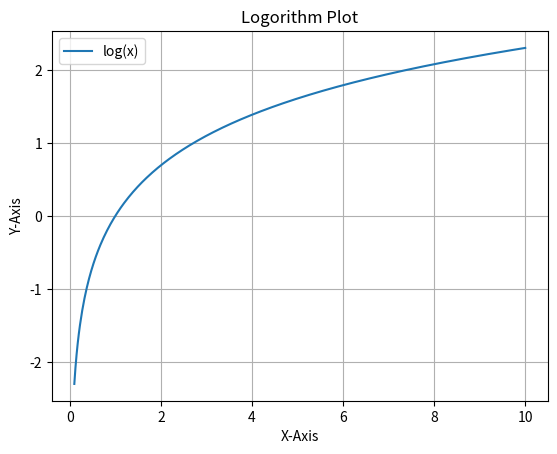

Reproduce this figure in Python. (Note: this script raises an exception after producing the figure.)
import matplotlib.pyplot as plt
import numpy as np

def plot_logorithm(x, y):
    plt.plot(x, y, label='log(x)')
    plt.xlabel("X-Axis")
    plt.ylabel("Y-Axis")
    plt.title("Logorithm Plot")
    plt.grid(True)
    plt.legend()
    plt.show()

x = np.linspace(0.1, 10, 400)
y = np.log(x)
plot_logorithm(x, y)

from sympy import *

class Derivative:
    def __init__(self, function, variable):
        self.function = function
        self.variable = variable

    def compute(self):
        return diff(self.function, self.variable)

x = symbols('x')
log_function = log(x)
derivative = Derivative(log_function, x)
print(f'The derivative of log(x) is: {derivative.compute()}')


class Integral:
    def __init__(self, function, variable):
        self.function = function
        self.variable = variable
    def findInt(self):
        return integrate(self.function, self.variable)

integral = Integral(log_function, x)
print(f'The integral of log(x) is: {integral.findInt()}')

from sympy import *
import matplotlib.pyplot as plt
import numpy as np

class ComputeCalc:
    def __init__(self, function_str, variable_str):
        self.variable = symbols(variable_str)
        self.function = sympify(function_str)
    
    def callDer(self):
        return diff(self.function, self.variable)
    
    def callInt(self):
        return integrate(self.function, self.variable)
    
    def plot_func(self, expr, x_range=(0.0001, 10), label=None):
        x_vals = np.linspace(x_range[0], x_range[1], 400)
        func = lambdify(self.variable, expr, 'numpy')
        y_vals = func(x_vals)
        plt.plot(x_vals, y_vals, label=label if label else str(expr))
        plt.xlabel("X-Axis")
        plt.ylabel("Y-Axis")
        plt.title("Plotter")
        plt.grid(True)
        plt.legend()
        plt.show()


func_str = input("Enter a function (e.g., 'log(x)-sin(x)'): ")

expr = sympify(func_str)
vars_in_expr = list(expr.free_symbols)

if len(vars_in_expr) != 1:
    raise ValueError("Enter a function with only one variable.")

x = vars_in_expr[0]
calc = ComputeCalc(func_str, str(x))

print(f"The derivative of {func_str} is: {calc.callDer()}")
print(f"The integral of {func_str} is: {calc.callInt()}")

calc.plot_func(calc.callDer(), label=f"Derivative of {func_str}")
calc.plot_func(calc.callInt(), label=f"Integral of {func_str}")
